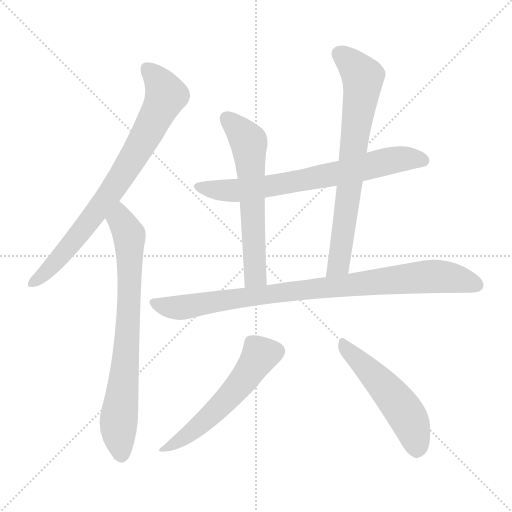
t = 0.00 s
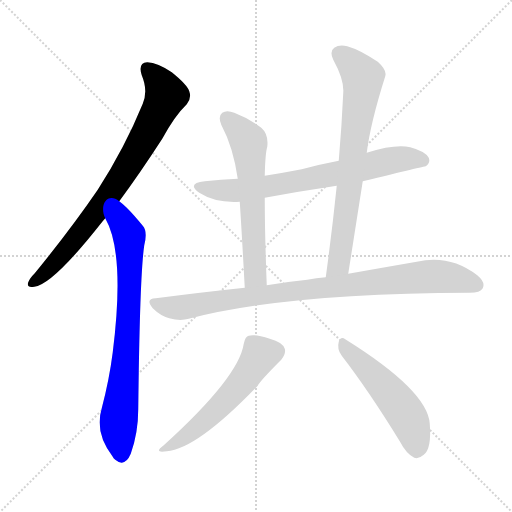
t = 1.37 s
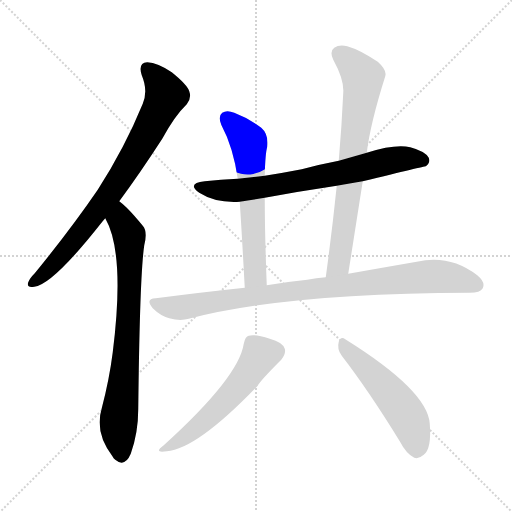
t = 2.74 s
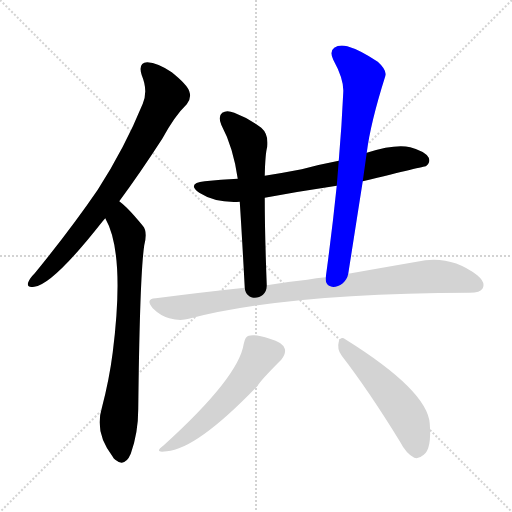
t = 4.11 s
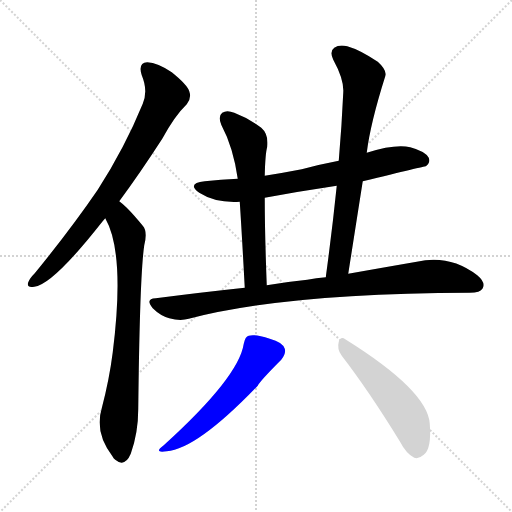
t = 5.48 s
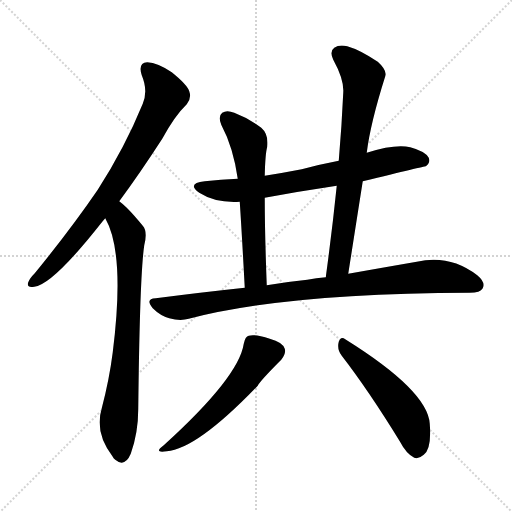
t = 6.85 s

The animated SVG that drew these frames (rendered in a browser with its animation timeline set to each time). Animation: 8 CSS @keyframes rules; one cycle of 6.85 s.

<svg version="1.1" viewBox="0 0 1024 1024" xmlns="http://www.w3.org/2000/svg">
  <g stroke="lightgray" stroke-dasharray="1,1" stroke-width="1" transform="scale(4, 4)">
    <line x1="0" y1="0" x2="256" y2="256"></line>
    <line x1="256" y1="0" x2="0" y2="256"></line>
    <line x1="128" y1="0" x2="128" y2="256"></line>
    <line x1="0" y1="128" x2="256" y2="128"></line>
  </g>
<g transform="scale(1, -1) translate(0, -900)">
   <style type="text/css">
    @keyframes keyframes0 {
      from {
       stroke: blue;
       stroke-dashoffset: 780;
       stroke-width: 128;
       }
       72% {
       animation-timing-function: step-end;
       stroke: blue;
       stroke-dashoffset: 0;
       stroke-width: 128;
       }
       to {
       stroke: black;
       stroke-width: 1024;
       }
       }
       #make-me-a-hanzi-animation-0 {
         animation: keyframes0 0.884766s both;
         animation-delay: 0.000000s;
         animation-timing-function: linear;
       }
    @keyframes keyframes1 {
      from {
       stroke: blue;
       stroke-dashoffset: 761;
       stroke-width: 128;
       }
       71% {
       animation-timing-function: step-end;
       stroke: blue;
       stroke-dashoffset: 0;
       stroke-width: 128;
       }
       to {
       stroke: black;
       stroke-width: 1024;
       }
       }
       #make-me-a-hanzi-animation-1 {
         animation: keyframes1 0.869303s both;
         animation-delay: 0.884766s;
         animation-timing-function: linear;
       }
    @keyframes keyframes2 {
      from {
       stroke: blue;
       stroke-dashoffset: 711;
       stroke-width: 128;
       }
       70% {
       animation-timing-function: step-end;
       stroke: blue;
       stroke-dashoffset: 0;
       stroke-width: 128;
       }
       to {
       stroke: black;
       stroke-width: 1024;
       }
       }
       #make-me-a-hanzi-animation-2 {
         animation: keyframes2 0.828613s both;
         animation-delay: 1.754069s;
         animation-timing-function: linear;
       }
    @keyframes keyframes3 {
      from {
       stroke: blue;
       stroke-dashoffset: 609;
       stroke-width: 128;
       }
       66% {
       animation-timing-function: step-end;
       stroke: blue;
       stroke-dashoffset: 0;
       stroke-width: 128;
       }
       to {
       stroke: black;
       stroke-width: 1024;
       }
       }
       #make-me-a-hanzi-animation-3 {
         animation: keyframes3 0.745605s both;
         animation-delay: 2.582682s;
         animation-timing-function: linear;
       }
    @keyframes keyframes4 {
      from {
       stroke: blue;
       stroke-dashoffset: 725;
       stroke-width: 128;
       }
       70% {
       animation-timing-function: step-end;
       stroke: blue;
       stroke-dashoffset: 0;
       stroke-width: 128;
       }
       to {
       stroke: black;
       stroke-width: 1024;
       }
       }
       #make-me-a-hanzi-animation-4 {
         animation: keyframes4 0.840007s both;
         animation-delay: 3.328288s;
         animation-timing-function: linear;
       }
    @keyframes keyframes5 {
      from {
       stroke: blue;
       stroke-dashoffset: 908;
       stroke-width: 128;
       }
       75% {
       animation-timing-function: step-end;
       stroke: blue;
       stroke-dashoffset: 0;
       stroke-width: 128;
       }
       to {
       stroke: black;
       stroke-width: 1024;
       }
       }
       #make-me-a-hanzi-animation-5 {
         animation: keyframes5 0.988932s both;
         animation-delay: 4.168294s;
         animation-timing-function: linear;
       }
    @keyframes keyframes6 {
      from {
       stroke: blue;
       stroke-dashoffset: 553;
       stroke-width: 128;
       }
       64% {
       animation-timing-function: step-end;
       stroke: blue;
       stroke-dashoffset: 0;
       stroke-width: 128;
       }
       to {
       stroke: black;
       stroke-width: 1024;
       }
       }
       #make-me-a-hanzi-animation-6 {
         animation: keyframes6 0.700033s both;
         animation-delay: 5.157227s;
         animation-timing-function: linear;
       }
    @keyframes keyframes7 {
      from {
       stroke: blue;
       stroke-dashoffset: 514;
       stroke-width: 128;
       }
       63% {
       animation-timing-function: step-end;
       stroke: blue;
       stroke-dashoffset: 0;
       stroke-width: 128;
       }
       to {
       stroke: black;
       stroke-width: 1024;
       }
       }
       #make-me-a-hanzi-animation-7 {
         animation: keyframes7 0.668294s both;
         animation-delay: 5.857259s;
         animation-timing-function: linear;
       }
</style>
<path d="M 238.5 497.5 Q 278.5 551.5 324.5 622.5 Q 349.5 668.5 373.5 691.5 Q 383.5 703.5 378.5 717.5 Q 374.5 730.5 343.5 755.5 Q 315.5 774.5 294.5 775.5 Q 275.5 774.5 283.5 749.5 Q 296.5 718.5 285.5 692.5 Q 249.5 604.5 195.5 520.5 Q 141.5 441.5 69.5 353.5 Q 59.5 343.5 56.5 335.5 Q 52.5 323.5 68.5 326.5 Q 105.5 330.5 204.5 456.5 Q 207.5 460.5 210.5 463.5 L 238.5 497.5 Z" fill="lightgray"></path> 
<path d="M 210.5 463.5 Q 250.5 393.5 225.5 195.5 Q 218.5 140.5 203.5 83.5 Q 188.5 34.5 225.5 -13.5 Q 226.5 -16.5 230.5 -19.5 Q 249.5 -35.5 261.5 -7.5 Q 276.5 34.5 276.5 82.5 Q 279.5 349.5 288.5 409.5 Q 295.5 437.5 285.5 448.5 Q 267.5 470.5 253.5 484.5 Q 246.5 491.5 238.5 497.5 C 215.5 516.5 197.5 490.5 210.5 463.5 Z" fill="lightgray"></path> 
<path d="M 725.5 537.5 Q 849.5 567.5 851.5 567.5 Q 861.5 574.5 857.5 584.5 Q 850.5 597.5 820.5 605.5 Q 790.5 612.5 733.5 594.5 L 677.5 578.5 Q 640.5 571.5 603.5 561.5 Q 567.5 554.5 529.5 548.5 L 475.5 542.5 Q 441.5 541.5 409.5 537.5 Q 372.5 533.5 398.5 514.5 Q 431.5 493.5 479.5 496.5 L 529.5 504.5 Q 599.5 517.5 673.5 528.5 L 725.5 537.5 Z" fill="lightgray"></path> 
<path d="M 529.5 548.5 Q 530.5 593.5 534.5 606.5 Q 537.5 631.5 522.5 644.5 Q 497.5 663.5 468.5 674.5 Q 453.5 680.5 444.5 674.5 Q 435.5 667.5 442.5 650.5 Q 466.5 605.5 475.5 542.5 L 479.5 496.5 Q 483.5 436.5 489.5 324.5 C 491.5 294.5 534.5 299.5 533.5 329.5 Q 529.5 434.5 529.5 504.5 L 529.5 548.5 Z" fill="lightgray"></path> 
<path d="M 696.5 352.5 Q 711.5 448.5 725.5 537.5 L 733.5 594.5 Q 740.5 652.5 770.5 747.5 Q 774.5 759.5 755.5 776.5 Q 719.5 800.5 694.5 807.5 Q 678.5 811.5 668.5 804.5 Q 658.5 797.5 666.5 780.5 Q 688.5 740.5 686.5 714.5 Q 683.5 648.5 677.5 578.5 L 673.5 528.5 Q 664.5 440.5 651.5 345.5 C 647.5 315.5 691.5 322.5 696.5 352.5 Z" fill="lightgray"></path> 
<path d="M 489.5 324.5 Q 404.5 315.5 311.5 303.5 Q 289.5 302.5 305.5 283.5 Q 320.5 268.5 338.5 263.5 Q 360.5 257.5 377.5 262.5 Q 572.5 313.5 939.5 314.5 Q 960.5 314.5 965.5 323.5 Q 971.5 335.5 954.5 349.5 Q 899.5 391.5 833.5 376.5 Q 775.5 366.5 696.5 352.5 L 651.5 345.5 Q 632.5 344.5 614.5 340.5 Q 574.5 336.5 533.5 329.5 L 489.5 324.5 Z" fill="lightgray"></path> 
<path d="M 487.5 212.5 Q 477.5 145.5 327.5 9.5 Q 305.5 -6.5 333.5 -2.5 Q 393.5 1.5 515.5 128.5 Q 519.5 137.5 562.5 180.5 Q 572.5 193.5 569.5 202.5 Q 565.5 215.5 539.5 222.5 Q 509.5 232.5 497.5 228.5 Q 490.5 227.5 487.5 212.5 Z" fill="lightgray"></path> 
<path d="M 683.5 188.5 Q 737.5 118.5 799.5 17.5 Q 812.5 -7.5 828.5 -15.5 Q 837.5 -18.5 847.5 -9.5 Q 863.5 2.5 859.5 52.5 Q 855.5 118.5 690.5 221.5 Q 681.5 228.5 677.5 216.5 Q 673.5 201.5 683.5 188.5 Z" fill="lightgray"></path> 
      <clipPath id="make-me-a-hanzi-clip-0">
      <path d="M 238.5 497.5 Q 278.5 551.5 324.5 622.5 Q 349.5 668.5 373.5 691.5 Q 383.5 703.5 378.5 717.5 Q 374.5 730.5 343.5 755.5 Q 315.5 774.5 294.5 775.5 Q 275.5 774.5 283.5 749.5 Q 296.5 718.5 285.5 692.5 Q 249.5 604.5 195.5 520.5 Q 141.5 441.5 69.5 353.5 Q 59.5 343.5 56.5 335.5 Q 52.5 323.5 68.5 326.5 Q 105.5 330.5 204.5 456.5 Q 207.5 460.5 210.5 463.5 L 238.5 497.5 Z" fill="lightgray"></path>
      </clipPath>
      <path clip-path="url(#make-me-a-hanzi-clip-0)" d="M 295.5 759.5 L 312.5 744.5 L 331.5 709.5 L 293.5 632.5 L 180.5 458.5 L 95.5 358.5 L 66.5 335.5 " fill="none" id="make-me-a-hanzi-animation-0" stroke-dasharray="652 1304" stroke-linecap="round"></path>

      <clipPath id="make-me-a-hanzi-clip-1">
      <path d="M 210.5 463.5 Q 250.5 393.5 225.5 195.5 Q 218.5 140.5 203.5 83.5 Q 188.5 34.5 225.5 -13.5 Q 226.5 -16.5 230.5 -19.5 Q 249.5 -35.5 261.5 -7.5 Q 276.5 34.5 276.5 82.5 Q 279.5 349.5 288.5 409.5 Q 295.5 437.5 285.5 448.5 Q 267.5 470.5 253.5 484.5 Q 246.5 491.5 238.5 497.5 C 215.5 516.5 197.5 490.5 210.5 463.5 Z" fill="lightgray"></path>
      </clipPath>
      <path clip-path="url(#make-me-a-hanzi-clip-1)" d="M 237.5 488.5 L 241.5 459.5 L 258.5 429.5 L 259.5 385.5 L 253.5 208.5 L 236.5 42.5 L 242.5 -10.5 " fill="none" id="make-me-a-hanzi-animation-1" stroke-dasharray="633 1266" stroke-linecap="round"></path>

      <clipPath id="make-me-a-hanzi-clip-2">
      <path d="M 725.5 537.5 Q 849.5 567.5 851.5 567.5 Q 861.5 574.5 857.5 584.5 Q 850.5 597.5 820.5 605.5 Q 790.5 612.5 733.5 594.5 L 677.5 578.5 Q 640.5 571.5 603.5 561.5 Q 567.5 554.5 529.5 548.5 L 475.5 542.5 Q 441.5 541.5 409.5 537.5 Q 372.5 533.5 398.5 514.5 Q 431.5 493.5 479.5 496.5 L 529.5 504.5 Q 599.5 517.5 673.5 528.5 L 725.5 537.5 Z" fill="lightgray"></path>
      </clipPath>
      <path clip-path="url(#make-me-a-hanzi-clip-2)" d="M 401.5 527.5 L 410.5 522.5 L 482.5 519.5 L 688.5 555.5 L 803.5 582.5 L 848.5 576.5 " fill="none" id="make-me-a-hanzi-animation-2" stroke-dasharray="583 1166" stroke-linecap="round"></path>

      <clipPath id="make-me-a-hanzi-clip-3">
      <path d="M 529.5 548.5 Q 530.5 593.5 534.5 606.5 Q 537.5 631.5 522.5 644.5 Q 497.5 663.5 468.5 674.5 Q 453.5 680.5 444.5 674.5 Q 435.5 667.5 442.5 650.5 Q 466.5 605.5 475.5 542.5 L 479.5 496.5 Q 483.5 436.5 489.5 324.5 C 491.5 294.5 534.5 299.5 533.5 329.5 Q 529.5 434.5 529.5 504.5 L 529.5 548.5 Z" fill="lightgray"></path>
      </clipPath>
      <path clip-path="url(#make-me-a-hanzi-clip-3)" d="M 453.5 663.5 L 477.5 641.5 L 498.5 609.5 L 509.5 346.5 L 495.5 334.5 " fill="none" id="make-me-a-hanzi-animation-3" stroke-dasharray="481 962" stroke-linecap="round"></path>

      <clipPath id="make-me-a-hanzi-clip-4">
      <path d="M 696.5 352.5 Q 711.5 448.5 725.5 537.5 L 733.5 594.5 Q 740.5 652.5 770.5 747.5 Q 774.5 759.5 755.5 776.5 Q 719.5 800.5 694.5 807.5 Q 678.5 811.5 668.5 804.5 Q 658.5 797.5 666.5 780.5 Q 688.5 740.5 686.5 714.5 Q 683.5 648.5 677.5 578.5 L 673.5 528.5 Q 664.5 440.5 651.5 345.5 C 647.5 315.5 691.5 322.5 696.5 352.5 Z" fill="lightgray"></path>
      </clipPath>
      <path clip-path="url(#make-me-a-hanzi-clip-4)" d="M 679.5 791.5 L 718.5 755.5 L 725.5 745.5 L 725.5 730.5 L 677.5 371.5 L 658.5 352.5 " fill="none" id="make-me-a-hanzi-animation-4" stroke-dasharray="597 1194" stroke-linecap="round"></path>

      <clipPath id="make-me-a-hanzi-clip-5">
      <path d="M 489.5 324.5 Q 404.5 315.5 311.5 303.5 Q 289.5 302.5 305.5 283.5 Q 320.5 268.5 338.5 263.5 Q 360.5 257.5 377.5 262.5 Q 572.5 313.5 939.5 314.5 Q 960.5 314.5 965.5 323.5 Q 971.5 335.5 954.5 349.5 Q 899.5 391.5 833.5 376.5 Q 775.5 366.5 696.5 352.5 L 651.5 345.5 Q 632.5 344.5 614.5 340.5 Q 574.5 336.5 533.5 329.5 L 489.5 324.5 Z" fill="lightgray"></path>
      </clipPath>
      <path clip-path="url(#make-me-a-hanzi-clip-5)" d="M 308.5 293.5 L 359.5 284.5 L 570.5 316.5 L 860.5 347.5 L 907.5 343.5 L 953.5 329.5 " fill="none" id="make-me-a-hanzi-animation-5" stroke-dasharray="780 1560" stroke-linecap="round"></path>

      <clipPath id="make-me-a-hanzi-clip-6">
      <path d="M 487.5 212.5 Q 477.5 145.5 327.5 9.5 Q 305.5 -6.5 333.5 -2.5 Q 393.5 1.5 515.5 128.5 Q 519.5 137.5 562.5 180.5 Q 572.5 193.5 569.5 202.5 Q 565.5 215.5 539.5 222.5 Q 509.5 232.5 497.5 228.5 Q 490.5 227.5 487.5 212.5 Z" fill="lightgray"></path>
      </clipPath>
      <path clip-path="url(#make-me-a-hanzi-clip-6)" d="M 553.5 197.5 L 519.5 189.5 L 487.5 139.5 L 433.5 80.5 L 377.5 31.5 L 336.5 6.5 " fill="none" id="make-me-a-hanzi-animation-6" stroke-dasharray="425 850" stroke-linecap="round"></path>

      <clipPath id="make-me-a-hanzi-clip-7">
      <path d="M 683.5 188.5 Q 737.5 118.5 799.5 17.5 Q 812.5 -7.5 828.5 -15.5 Q 837.5 -18.5 847.5 -9.5 Q 863.5 2.5 859.5 52.5 Q 855.5 118.5 690.5 221.5 Q 681.5 228.5 677.5 216.5 Q 673.5 201.5 683.5 188.5 Z" fill="lightgray"></path>
      </clipPath>
      <path clip-path="url(#make-me-a-hanzi-clip-7)" d="M 687.5 208.5 L 728.5 170.5 L 804.5 82.5 L 826.5 40.5 L 833.5 2.5 " fill="none" id="make-me-a-hanzi-animation-7" stroke-dasharray="386 772" stroke-linecap="round"></path>

</g>
</svg>
